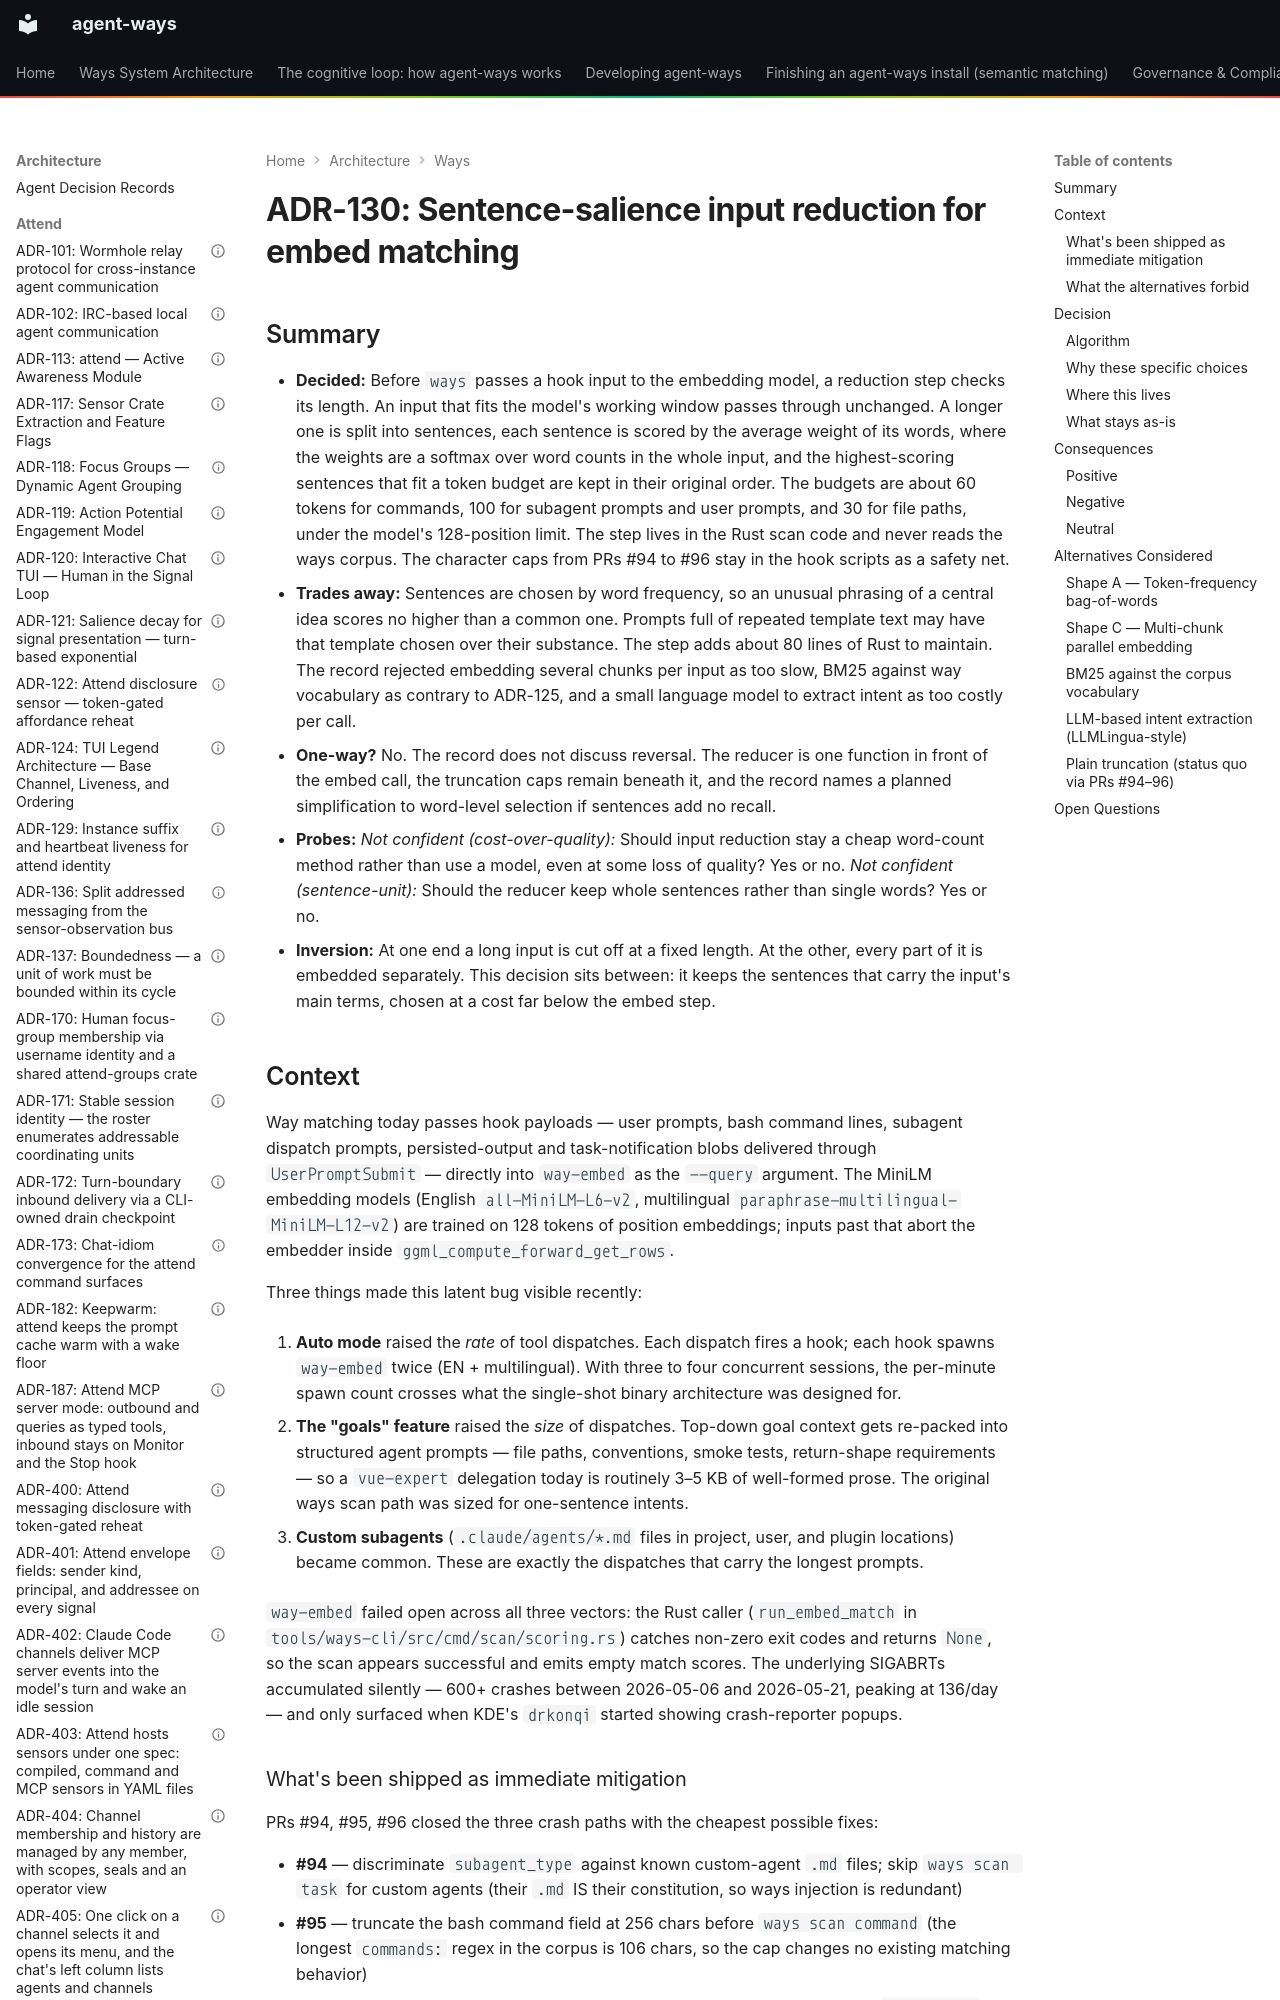

repository: aaronsb/agent-ways · page: architecture/ways/ADR-130-sentence-salience-input-reduction-for-embed-matching/index.html · generator: mkdocs

---
contract: adr/v1
kind: decision
verb: change
capability: matching
basis:
  - evidence: 600+ way-embed SIGABRT crashes between 2026-05-06 and 2026-05-21, peaking at 136/day, from inputs past the 128-token position window
  - evidence: 'the lossy truncation mitigations shipped in PRs #94, #95 and #96'
  - precedent: ADR-125
agent:
  name: Claude
  model: unrecorded
status: accepted
date: 2026-05-21
deciders:
  - aaronsb
  - claude
related:
  - ADR-105
  - ADR-108
  - ADR-125
  - ADR-127
imported:
  from: docs/architecture/system/ADR-130-sentence-salience-input-reduction-for-embed-matching.md
  format: v0
  status: Accepted
---

# ADR-130: Sentence-salience input reduction for embed matching
